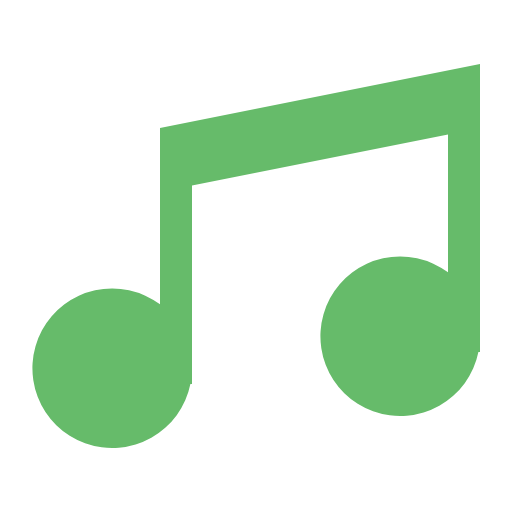
t = 0.00 s
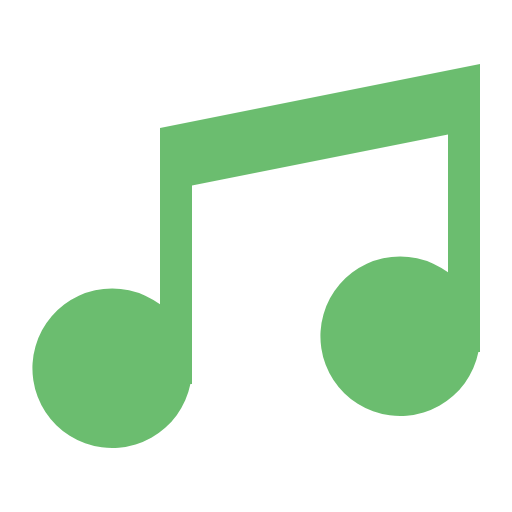
t = 0.31 s
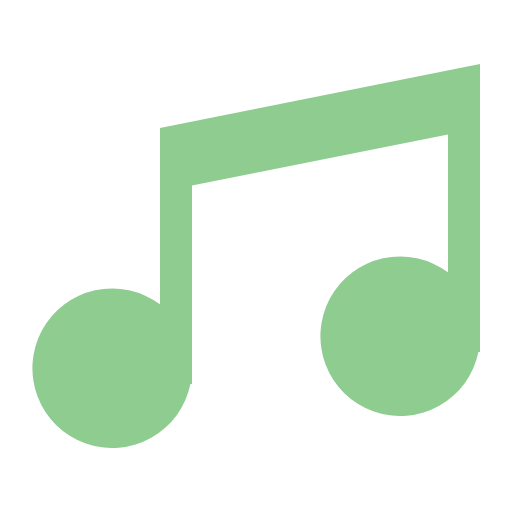
t = 0.94 s
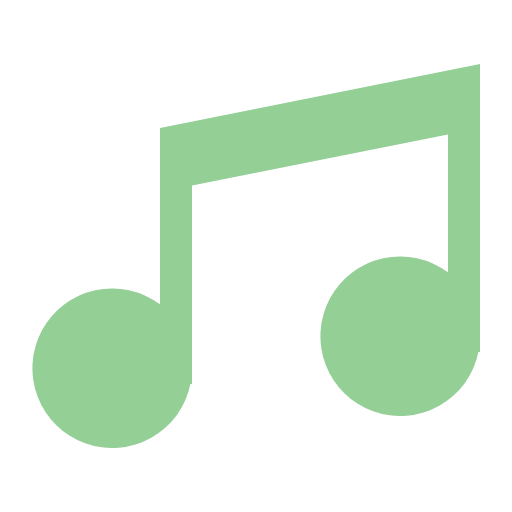
t = 1.25 s
t = 1.56 s: frame unchanged from t = 0.94 s, image omitted
t = 2.19 s: frame unchanged from t = 0.31 s, image omitted

The animated SVG that drew these frames (rendered in a browser with its animation timeline set to each time). Animation: 1 CSS @keyframes rule; one cycle of 2.50 s, repeats indefinitely.

<svg xmlns="http://www.w3.org/2000/svg" viewBox="0 0 32 32" shape-rendering="geometricPrecision">
      <style>
        .animated { 
          animation: pulse 2.5s ease-in-out infinite;
        }
        @keyframes pulse {
          0% { opacity: 1; }
          50% { opacity: 0.7; }
          100% { opacity: 1; }
        }
      </style><path class="animated" fill="#66bb6a" d="M10 8v11.023A4.986 4.986 0 1 0 11.9 24h.1V11.6l16-3.2v8.623A4.986 4.986 0 1 0 29.9 22h.1V4Z"/></svg>
